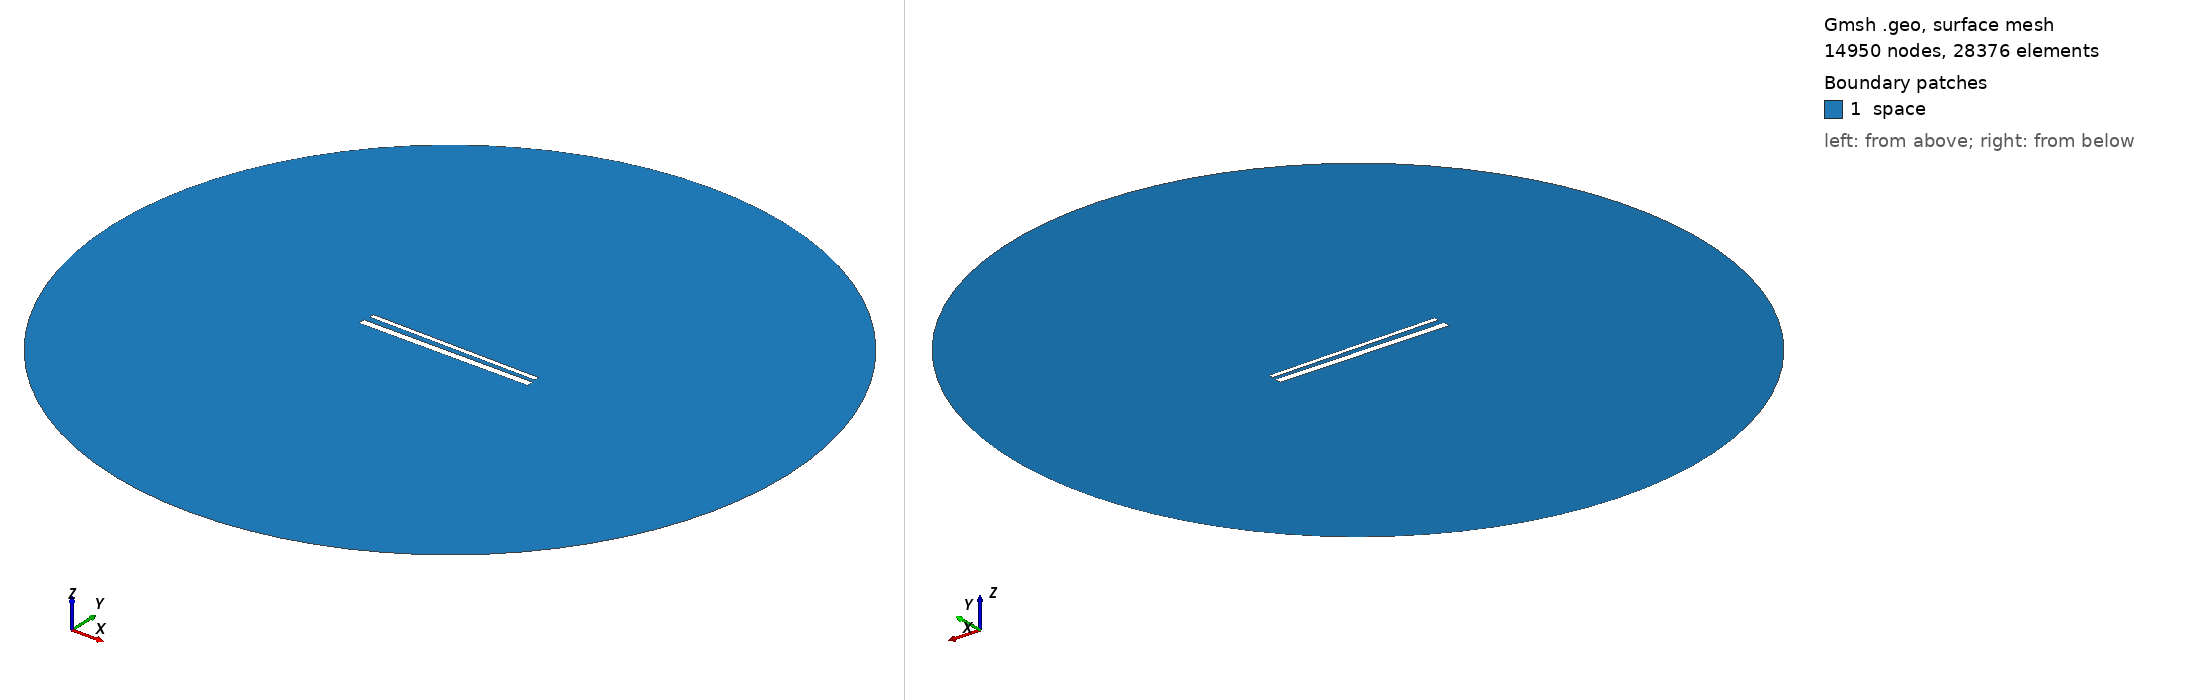

Gmsh geometry script, surface-meshed: 14950 nodes, 28376 surface elements. Boundary patches (legend numbers): 1 space. Left view from above one corner, right view from below the opposite corner. Legend entries are the model's physical surfaces. The drawing asked Gmsh for element sizes between 1% and 20% of the model's largest extent; the script's own settings can give other sizes.

=== 799.geo (drawn) ===
// Set the geometry kernel
SetFactory("OpenCASCADE");

//---------------------------------------
// Rectangles
//---------------------------------------

// Rectangle 1 (top)
Point(1) = {-49.51111111111111, 1.738888888888889, 0, 1.0};
Point(2) = {49.51111111111111, 1.738888888888889, 0, 1.0};
Point(3) = {49.51111111111111, 4.761111111111111, 0, 1.0};
Point(4) = {-49.51111111111111, 4.761111111111111, 0, 1.0};

Line(1) = {1, 2};
Line(2) = {2, 3};
Line(3) = {3, 4};
Line(4) = {4, 1};

Line Loop(1) = {1, 2, 3, 4};
Plane Surface(1) = {1};

Rotate { {0, 0, 1}, {0,  1.25,  0}, -0.014 } {
  Surface{1};
}

// Rectangle 2 (bottom)
Point(5) = {-50,-1.25, 0, 1.0};
Point(6) = { 50,-1.25, 0, 1.0};
Point(7) = { 50,-5.25, 0, 1.0};
Point(8) = {-50,-5.25, 0, 1.0};

Line(5) = {5, 6};
Line(6) = {6, 7};
Line(7) = {7, 8};
Line(8) = {8, 5};

Line Loop(2) = {5, 6, 7, 8};
Plane Surface(2) = {2}; 


//---------------------------------------
// Circle
//---------------------------------------

// Define points
Point(9) = {0, 0, 0};        // Center
Point(10) = {200, 0, 0};     // Start point
Point(11) = {0, 200, 0};     // 90 degrees
Point(12) = {-200, 0, 0};    // 180 degrees
Point(13) = {0, -200, 0};    // 270 degrees

// Define circle arcs (each needs start, center, end)
Circle(9) = {10, 9, 11};
Circle(10) = {11, 9, 12};
Circle(11) = {12, 9, 13};
Circle(12) = {13, 9, 10};

// Define curve loop and surface if needed
Curve Loop(3) = {9, 10, 11, 12};
Surface(3) = {3};

// Subtract Rectangles from Circle
BooleanDifference{ Surface{3}; Delete; }{ Surface{1}; Surface{2}; Delete; }

//---------------------------------------
// Transfinite Lines and Surface
//---------------------------------------
r = 7;
Transfinite Line {1, 3} = 50*r Using Progression 1;
Transfinite Line {2, 4} = 2*r Using Progression 1;
Transfinite Line {5, 7} = 50*r Using Progression 1;
Transfinite Line {6, 8} = 2*r Using Progression 1;
Transfinite Line {9, 10, 11, 12} = 20 Using Progression 1;

//---------------------------------------
// Define Physical Groups
//---------------------------------------                

//--- Physical Curves
// Physical groups for boundaries
Physical Line("force_segment", 10) = {1};
Physical Line("upper_plate", 11) = {2, 3, 4};
Physical Line("lower_plate", 12) = {5, 6, 7, 8};
Physical Line("boundary", 20) = {9, 10, 11, 12};

//--- Physical Surfaces
Physical Surface("space", 30) = {3};

//---------------------------------------
// 6. Generate the Mesh
//---------------------------------------
Mesh 2;  // 2D mesh generation
